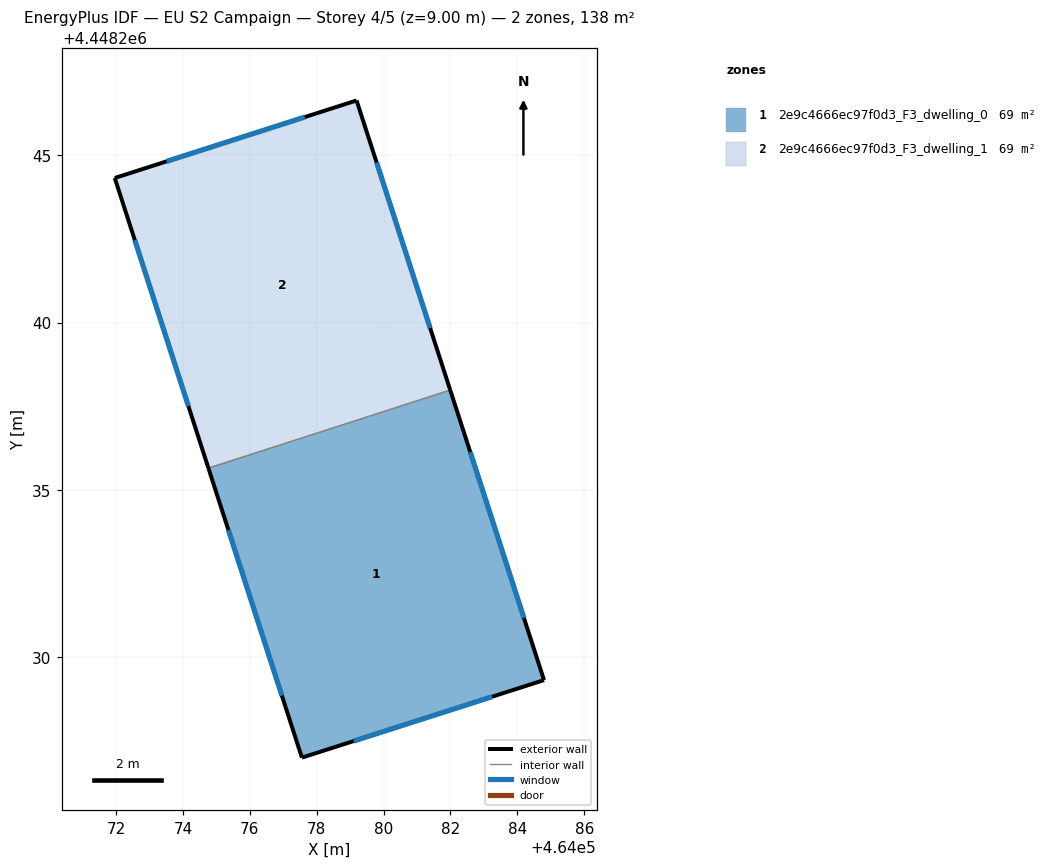
=== STOREY PLAN SPEC (per zone: floor XY polygon, exterior-wall plan segments, windows/doors) ===
zone 1: 2e9c4666ec97f0d3_F3_dwelling_0  (69.2 m²)
  floor: (464081.99, 4448237.98) (464084.80, 4448229.31) (464077.56, 4448226.99) (464074.76, 4448235.65)
  exterior wall: (464084.80, 4448229.31) – (464081.99, 4448237.98)  [9.1 m]
    window: (464084.20, 4448231.17) – (464082.59, 4448236.12)  [8.9 m²]
  exterior wall: (464077.56, 4448226.99) – (464084.80, 4448229.31)  [7.6 m]
    window: (464079.11, 4448227.49) – (464083.25, 4448228.81)  [7.5 m²]
  exterior wall: (464074.76, 4448235.65) – (464077.56, 4448226.99)  [9.1 m]
    window: (464075.36, 4448233.79) – (464076.96, 4448228.85)  [8.9 m²]
  interior walls: 1
zone 2: 2e9c4666ec97f0d3_F3_dwelling_1  (69.2 m²)
  floor: (464079.19, 4448246.64) (464081.99, 4448237.98) (464074.76, 4448235.65) (464071.96, 4448244.32)
  exterior wall: (464079.19, 4448246.64) – (464071.96, 4448244.32)  [7.6 m]
    window: (464077.64, 4448246.15) – (464073.51, 4448244.82)  [7.4 m²]
  exterior wall: (464081.99, 4448237.98) – (464079.19, 4448246.64)  [9.1 m]
    window: (464081.39, 4448239.84) – (464079.79, 4448244.79)  [8.9 m²]
  exterior wall: (464071.96, 4448244.32) – (464074.76, 4448235.65)  [9.1 m]
    window: (464072.56, 4448242.47) – (464074.16, 4448237.51)  [8.9 m²]
  interior walls: 1

=== DERIVED (storey summary) ===
Building: EU S2 Campaign
Storey: 4 of 5  (floor level z = 9.00 m)
Storey gross floor area: 138.4 m²
Zones on this storey: 2
  - 2e9c4666ec97f0d3_F3_dwelling_0: floor 69.2 m²; exterior wall 25.8 m (77.4 m²); 3 window(s) 25.3 m²; WWR 32.7%
  - 2e9c4666ec97f0d3_F3_dwelling_1: floor 69.2 m²; exterior wall 25.8 m (77.4 m²); 3 window(s) 25.3 m²; WWR 32.7%
Zone adjacency (shared interzone walls):
  - 2e9c4666ec97f0d3_F3_dwelling_0 ↔ 2e9c4666ec97f0d3_F3_dwelling_1